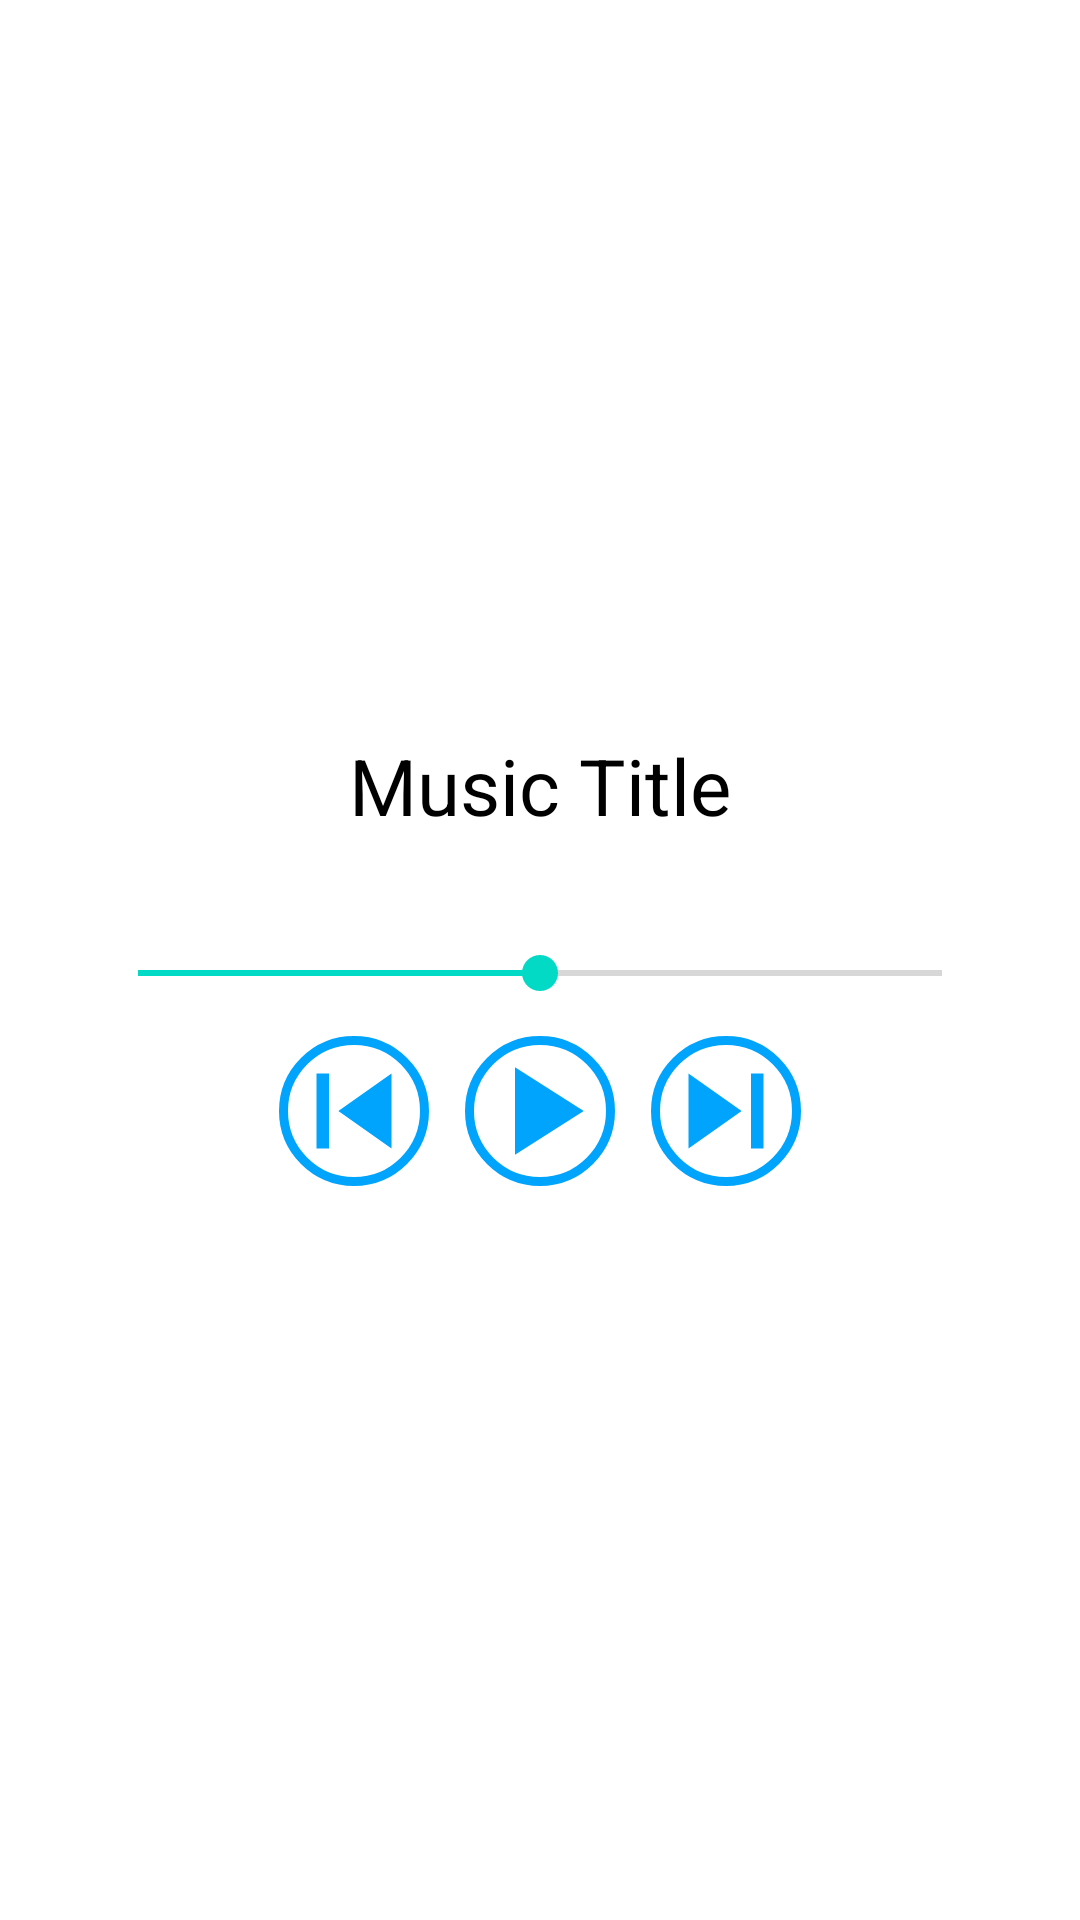

Produce the Android XML layout that renders to this screen, including the resource entries it uses.
<!-- AndroidManifest.xml: application theme Theme.ToolKit -->
<!-- res/layout/activity_music_player.xml -->
<?xml version="1.0" encoding="utf-8"?>
<LinearLayout
    xmlns:android="http://schemas.android.com/apk/res/android"
    xmlns:app="http://schemas.android.com/apk/res-auto"
    xmlns:tools="http://schemas.android.com/tools"
    android:layout_width="match_parent"
    android:layout_height="match_parent"
    android:gravity="center"
    android:orientation="vertical"
    tools:context=".MusicPlayer">

    <TextView
        android:layout_width="wrap_content"
        android:layout_height="wrap_content"
        android:text="Music Title"
        android:textSize="26sp"
        android:textColor="#000"
        />
    <ImageView
        android:layout_width="wrap_content"
        android:layout_height="wrap_content"
        android:layout_marginVertical="12dp"
        android:src="@drawable/cover"
        />
    <SeekBar
        android:id="@+id/seekbar"
        android:layout_width="300dp"
        android:layout_height="wrap_content"
        android:layout_marginVertical="12dp"
        android:progress="50"
        />
    <LinearLayout
        android:layout_width="300dp"
        android:layout_height="wrap_content"
        android:orientation="horizontal"
        android:gravity="center">
        <ImageButton
            android:id="@+id/pre"
            android:layout_width="50dp"
            android:layout_height="50dp"
            android:src="@drawable/ic_baseline_skip_previous_24"
            android:background="@drawable/btn_bg"/>
        <ImageButton
            android:id="@+id/play_btn"
            android:layout_width="50dp"
            android:layout_height="50dp"
            android:layout_marginHorizontal="12dp"
            android:src="@drawable/ic_baseline_play_arrow_24"
            android:background="@drawable/btn_bg"/>
        <ImageButton
            android:id="@+id/next"
            android:layout_width="50dp"
            android:layout_height="50dp"
            android:src="@drawable/ic_baseline_skip_next_24"
            android:background="@drawable/btn_bg"/>

    </LinearLayout>

</LinearLayout>
<!-- resources referenced by this layout -->
<resources>
  <!-- drawable btn_bg (drawable-v24) -->
  <?xml version="1.0" encoding="utf-8"?>
  <shape xmlns:android="http://schemas.android.com/apk/res/android"
      android:shape="oval"
      >
      <stroke android:color="#00A4FD"
              android:width="3dp"/>
  
  </shape>
  <!-- drawable ic_baseline_play_arrow_24 (drawable-v24) -->
  <vector android:height="50dp" android:tint="#00A4FD"
      android:viewportHeight="24" android:viewportWidth="24"
      android:width="50dp" xmlns:android="http://schemas.android.com/apk/res/android">
      <path android:fillColor="@android:color/white" android:pathData="M8,5v14l11,-7z"/>
  </vector>
  <!-- drawable ic_baseline_skip_next_24 (drawable-v24) -->
  <vector android:height="50dp" android:tint="#00A4FD"
      android:viewportHeight="24" android:viewportWidth="24"
      android:width="50dp" xmlns:android="http://schemas.android.com/apk/res/android">
      <path android:fillColor="@android:color/white" android:pathData="M6,18l8.5,-6L6,6v12zM16,6v12h2V6h-2z"/>
  </vector>
  <!-- drawable ic_baseline_skip_previous_24 (drawable-v24) -->
  <vector android:height="50dp" android:tint="#00A4FD"
      android:viewportHeight="24" android:viewportWidth="24"
      android:width="50dp" xmlns:android="http://schemas.android.com/apk/res/android">
      <path android:fillColor="@android:color/white" android:pathData="M6,6h2v12L6,18zM9.5,12l8.5,6L18,6z"/>
  </vector>
  <style name="Theme.ToolKit" parent="Theme.MaterialComponents.DayNight.DarkActionBar">
          
          <item name="colorPrimary">@color/purple_500</item>
          <item name="colorPrimaryVariant">@color/purple_700</item>
          <item name="colorOnPrimary">@color/white</item>
          
          <item name="colorSecondary">@color/teal_200</item>
          <item name="colorSecondaryVariant">@color/teal_700</item>
          <item name="colorOnSecondary">@color/black</item>
          
          <item name="android:statusBarColor">?attr/colorPrimaryVariant</item>
          
      </style>
  <color name="purple_500">#FF6200EE</color>
  <color name="purple_700">#FF3700B3</color>
  <color name="white">#FFFFFFFF</color>
  <color name="teal_200">#FF03DAC5</color>
  <color name="teal_700">#FF018786</color>
  <color name="black">#FF000000</color>
</resources>
